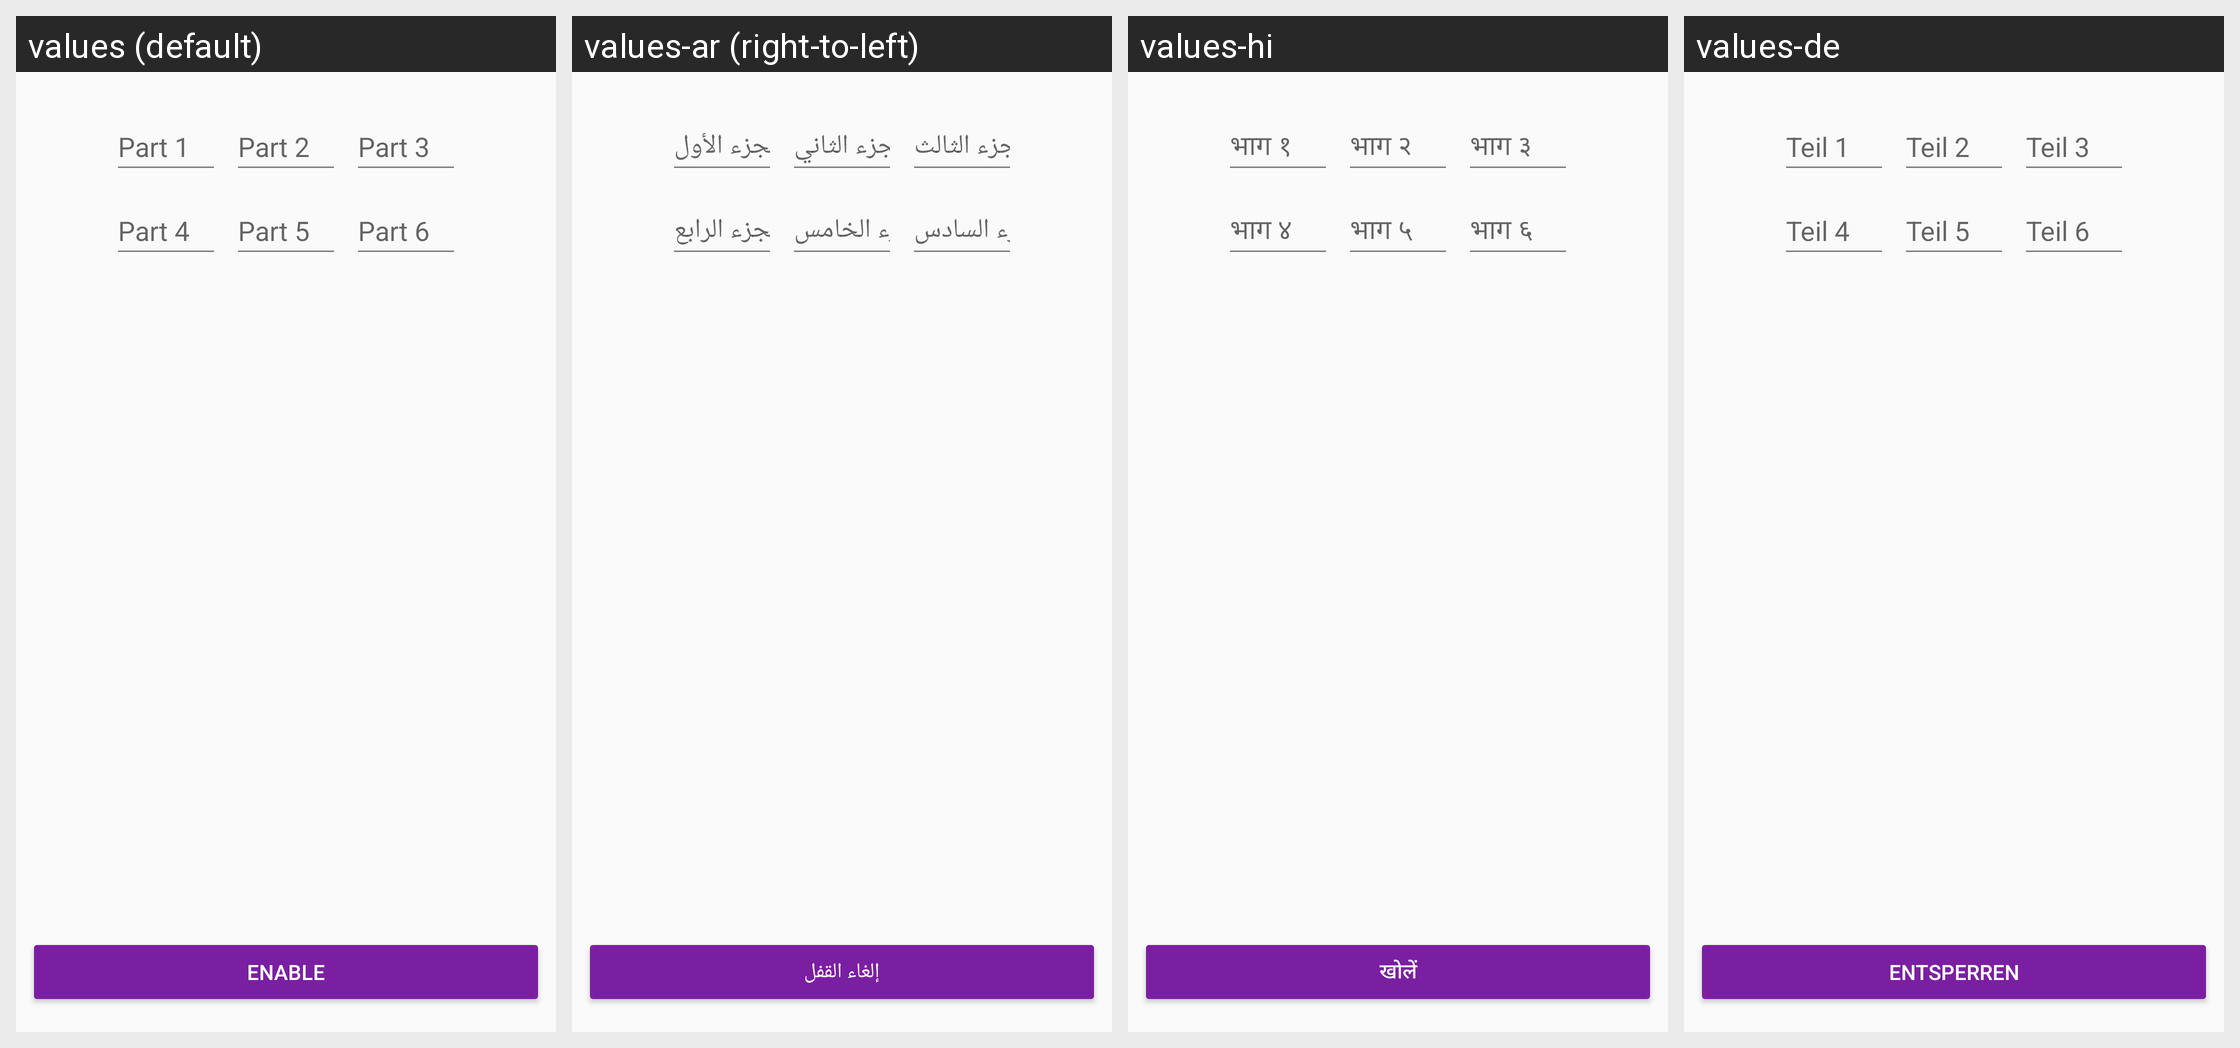

Locale-by-locale string values for the Android screen shown in this grid:
Android screen res/layout/activity_enable_account.xml rendered under 4 locales, left to right: values (default), values-ar (right-to-left), values-hi, values-de. Device: Nexus 5 (rendered at 1080×1920; each locale shown at half size, 540×960, under a caption strip naming it); theme AppTheme.
Other locales in the repository, not shown: values-ca, values-cs, values-es, values-fi, values-fr, values-he, values-hu, values-id, values-it, values-ja, values-ko, values-nl, values-no, values-pl, values-pt, values-ru, values-sl, values-sv, values-zh.
Strings drawn on this screen, with the default value and each locale's value (text and hints the layout hard-codes, and strings that could not be matched under every locale, appear in the picture but are not listed):

button_enable_account_enable
  values: Enable
  values-ar: إلغاء القفل
  values-hi: खोलें
  values-de: Entsperren

reset_password_rescuecode_1
  values: Part 1
  values-ar: الجزء الأول
  values-hi: भाग १
  values-de: Teil 1

reset_password_rescuecode_2
  values: Part 2
  values-ar: الجزء الثاني
  values-hi: भाग २
  values-de: Teil 2

reset_password_rescuecode_3
  values: Part 3
  values-ar: الجزء الثالث
  values-hi: भाग ३
  values-de: Teil 3

reset_password_rescuecode_4
  values: Part 4
  values-ar: الجزء الرابع
  values-hi: भाग ४
  values-de: Teil 4

reset_password_rescuecode_5
  values: Part 5
  values-ar: الجزء الخامس
  values-hi: भाग ५
  values-de: Teil 5

reset_password_rescuecode_6
  values: Part 6
  values-ar: الجزء السادس
  values-hi: भाग ६
  values-de: Teil 6
